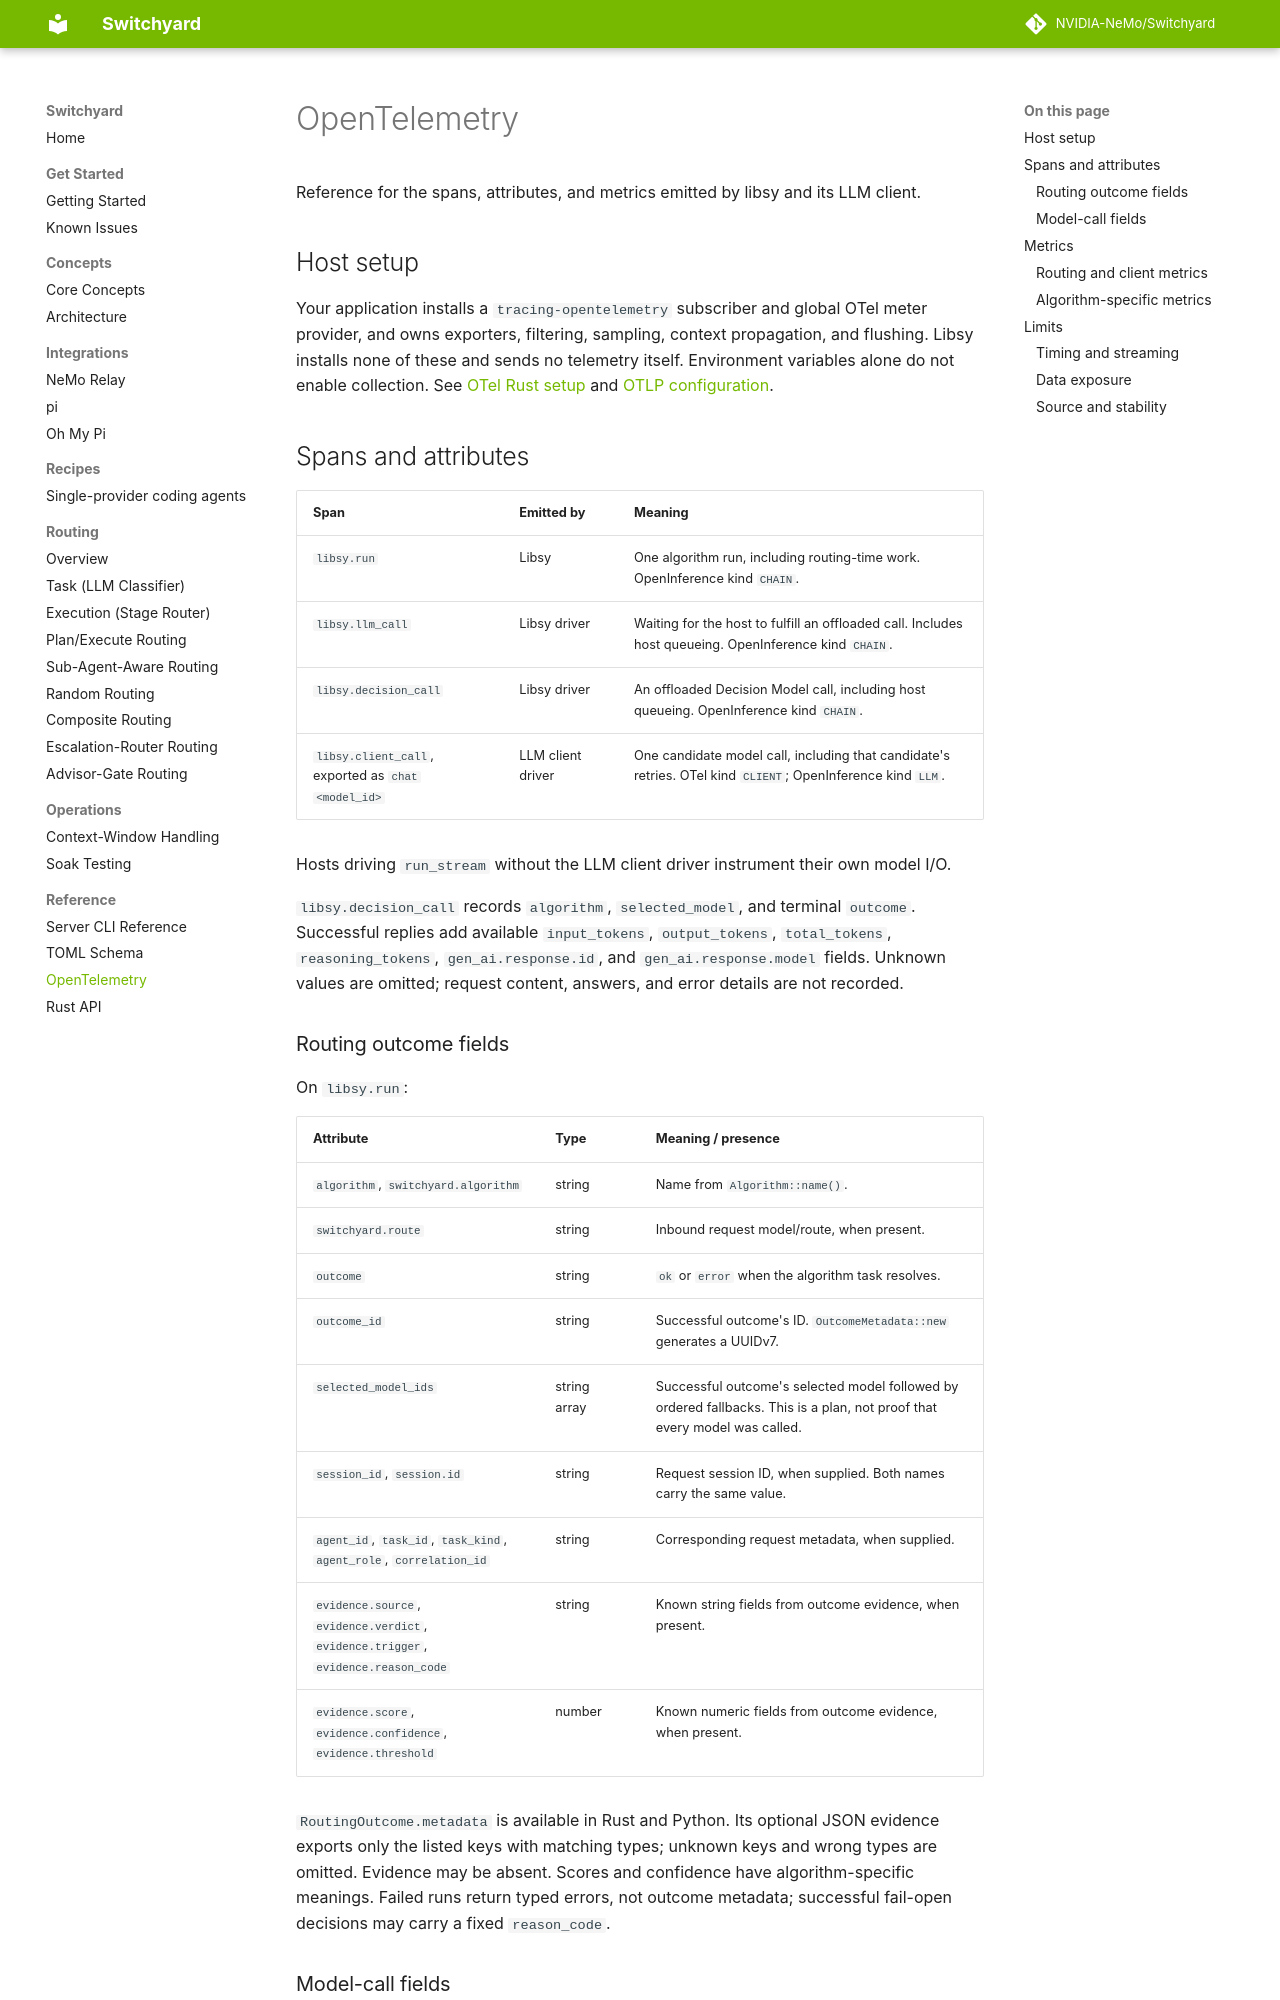

repository: macintoshme/Switchyard · page: reference/opentelemetry/index.html · generator: mkdocs

# OpenTelemetry

Reference for the spans, attributes, and metrics emitted by libsy and its LLM client.

## Host setup

Your application installs a `tracing-opentelemetry` subscriber and global OTel meter
provider, and owns exporters, filtering, sampling, context propagation, and flushing.
Libsy installs none of these and sends no telemetry itself. Environment variables
alone do not enable collection. See [OTel Rust setup](https://opentelemetry.io/docs/languages/rust/)
and [OTLP configuration](https://opentelemetry.io/docs/specs/otel/protocol/exporter/).

## Spans and attributes

| Span | Emitted by | Meaning |
|---|---|---|
| `libsy.run` | Libsy | One algorithm run, including routing-time work. OpenInference kind `CHAIN`. |
| `libsy.llm_call` | Libsy driver | Waiting for the host to fulfill an offloaded call. Includes host queueing. OpenInference kind `CHAIN`. |
| `libsy.decision_call` | Libsy driver | An offloaded Decision Model call, including host queueing. OpenInference kind `CHAIN`. |
| `libsy.client_call`, exported as `chat <model_id>` | LLM client driver | One candidate model call, including that candidate's retries. OTel kind `CLIENT`; OpenInference kind `LLM`. |

Hosts driving `run_stream` without the LLM client driver instrument their own model I/O.

`libsy.decision_call` records `algorithm`, `selected_model`, and terminal `outcome`.
Successful replies add available `input_tokens`, `output_tokens`, `total_tokens`,
`reasoning_tokens`, `gen_ai.response.id`, and `gen_ai.response.model` fields.
Unknown values are omitted; request content, answers, and error details are not recorded.

### Routing outcome fields

On `libsy.run`:

| Attribute | Type | Meaning / presence |
|---|---|---|
| `algorithm`, `switchyard.algorithm` | string | Name from `Algorithm::name()`. |
| `switchyard.route` | string | Inbound request model/route, when present. |
| `outcome` | string | `ok` or `error` when the algorithm task resolves. |
| `outcome_id` | string | Successful outcome's ID. `OutcomeMetadata::new` generates a UUIDv7. |
| `selected_model_ids` | string array | Successful outcome's selected model followed by ordered fallbacks. This is a plan, not proof that every model was called. |
| `session_id`, `session.id` | string | Request session ID, when supplied. Both names carry the same value. |
| `agent_id`, `task_id`, `task_kind`, `agent_role`, `correlation_id` | string | Corresponding request metadata, when supplied. |
| `evidence.source`, `evidence.verdict`, `evidence.trigger`, `evidence.reason_code` | string | Known string fields from outcome evidence, when present. |
| `evidence.score`, `evidence.confidence`, `evidence.threshold` | number | Known numeric fields from outcome evidence, when present. |

`RoutingOutcome.metadata` is available in Rust and Python. Its optional JSON evidence
exports only the listed keys with matching types; unknown keys and wrong types are
omitted. Evidence may be absent. Scores and confidence have algorithm-specific meanings.
Failed runs return typed errors, not outcome metadata; successful fail-open decisions
may carry a fixed `reason_code`.
